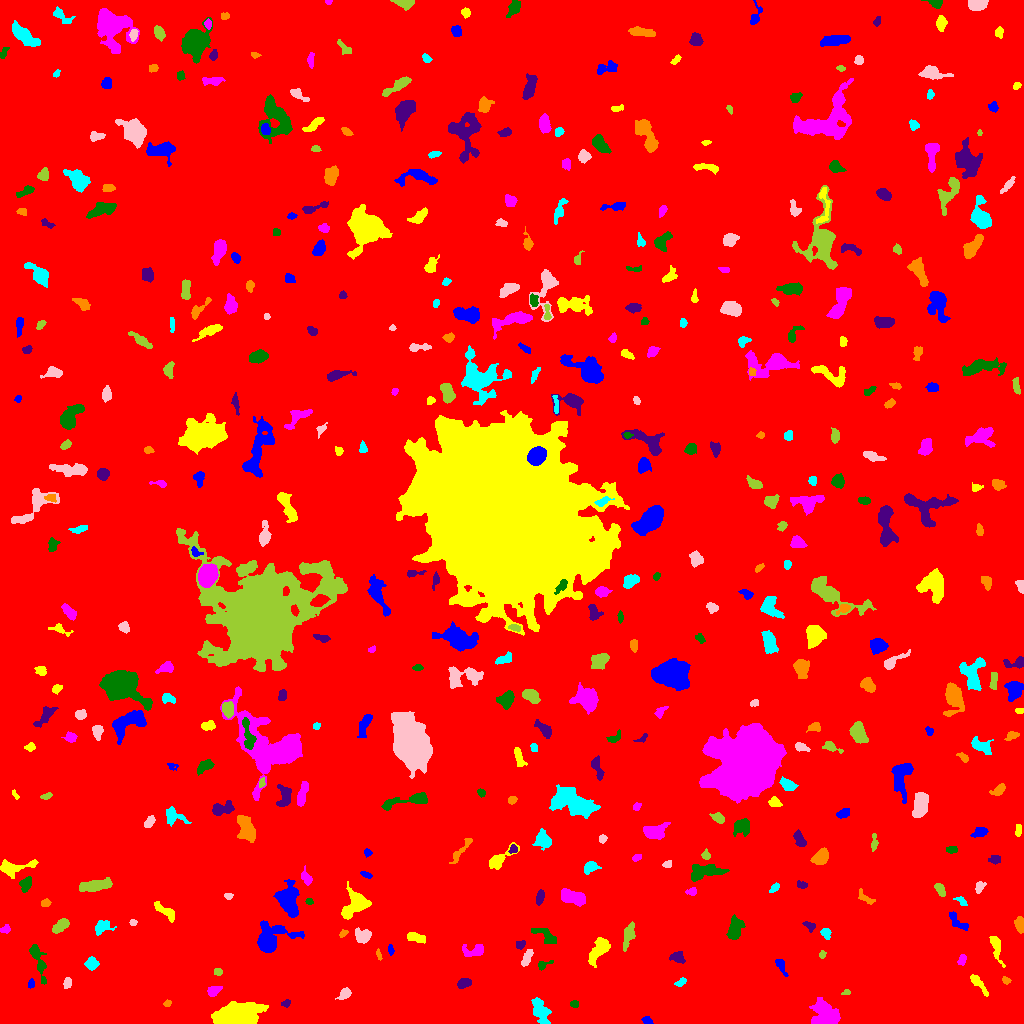

The file beside this chart, header and first rows:
ID, X, Y, A, B, theta, total_flux, mu_max, mu_median, mu_mean, R_fwhm, R_e, R10, R90, x_start, x_end, y_start, y_end, area, greylevel
0, 513.3, 511.3, 299.8, 296, 0.8553, 2015728, 13.0, 2.0, 2.229, 92.58, 244, 92.69, 397.9, 0, 1023, 0, 1023, 904267, 2.229
1, 647.3, 2.536, 2.595, 1.679, -0.4958, 140.0, 5.0, 2.0, 1.918, 2.821, 2.394, 0.9772, 3.785, 641, 653, 0, 7, 73, 8.918
2, 236.1, 8.83, 8.76, 4.87, 0.1785, 9128, 35.0, 5.0, 9.518, 7.756, 7.442, 2.932, 13.32, 211, 268, 0, 22, 959, 15.52
3, 823.9, 9.924, 6.957, 6.199, -0.9116, 1703, 8.0, 3.0, 3.096, 7.858, 7.181, 2.706, 11.41, 809, 840, 0, 26, 550, 9.096
4, 574, 19.45, 1.812, 1.596, -0.2311, 65.0, 3.0, 1.0, 1.066, 2.394, 2.111, 0.7979, 3.385, 570, 578, 16, 23, 61, 8.066
5, 286, 19.89, 2.259, 1.681, 0.5491, 120.0, 4.0, 2.0, 1.935, 3.478, 2.326, 0.7979, 3.742, 281, 290, 16, 24, 62, 7.935
6, 167, 20.22, 1.92, 1.125, 0.9316, 55.0, 3.0, 1.0, 1.1, 2.326, 1.784, 0.5642, 2.877, 163, 171, 17, 24, 50, 8.1
7, 540.6, 12, 6.663, 3.357, -1.146, 860.0, 6.0, 2.0, 2.622, 6.84, 5.293, 2.111, 8.556, 531, 551, 0, 26, 328, 8.622
8, 345.2, 29.5, 2.873, 1.792, 0.5762, 179.0, 6.0, 1.0, 1.455, 2.585, 2.585, 0.9772, 4.549, 335, 351, 24, 36, 123, 8.455
9, 846.3, 30.73, 2.185, 1.282, 0.223, 70.0, 4.0, 2.0, 1.556, 2.706, 2.034, 0.5642, 3.192, 841, 850, 29, 34, 45, 8.556
10, 53.28, 30.63, 2.101, 1.237, -0.2188, 81.0, 4.0, 1.0, 1.446, 2.764, 1.871, 0.7979, 3.038, 49, 58, 28, 35, 56, 8.446
11, 31.2, 39.61, 2.206, 1.518, 1.457, 124.0, 5.0, 2.0, 2.102, 2.585, 2.257, 0.7979, 3.613, 28, 34, 35, 45, 59, 10.1
12, 978.1, 40.23, 7.255, 1.917, -0.8949, 276.0, 4.0, 1.0, 1.643, 5.015, 4.029, 1.596, 6.555, 970, 988, 27, 49, 168, 7.643
13, 213.6, 33.49, 3.188, 1.904, 0.2301, 162.0, 4.0, 1.0, 1.286, 3.827, 2.985, 1.128, 4.918, 207, 222, 27, 37, 126, 8.286
14, 38.09, 63.09, 10.94, 2.559, -1.245, 672.0, 6.0, 2.0, 2.294, 5.726, 5.078, 1.954, 8.349, 29, 46, 39, 79, 293, 8.294
15, 463.6, 40.24, 3.303, 2.132, 0.3863, 421.0, 9.0, 3.0, 3.289, 3.432, 3.338, 1.262, 5.352, 457, 471, 35, 45, 128, 9.289
16, 1006, 43.0, 2.125, 1.639, -0.4917, 117.0, 4.0, 2.0, 2.017, 3.338, 2.326, 0.7979, 3.785, 1002, 1011, 39, 47, 58, 8.017
17, 681, 41.38, 3.107, 1.701, 0.5754, 130.0, 3.0, 2.0, 1.688, 3.656, 2.877, 1.128, 4.442, 674, 686, 37, 46, 77, 7.688
18, 67.23, 40.16, 2.746, 2.047, 1.245, 314.0, 6.0, 4.0, 3.694, 4.549, 3.09, 1.262, 4.583, 63, 71, 35, 46, 85, 9.694
19, 218.2, 51.54, 1.832, 1.628, -0.2039, 79.0, 3.0, 1.0, 1.274, 2.764, 2.185, 0.7979, 3.523, 214, 222, 48, 55, 62, 8.274
20, 555.9, 47.22, 1.831, 1.284, 0.4358, 55.0, 3.0, 1.0, 0.8871, 2.394, 1.954, 0.5642, 3.038, 552, 561, 44, 52, 62, 7.887
21, 780.7, 57.66, 5.006, 1.846, -1.088, 398.0, 6.0, 3.0, 3.317, 4.853, 3.523, 1.382, 5.441, 775, 788, 47, 64, 120, 8.317
22, 598.6, 73.43, 7.688, 3.327, 0.9691, 1341, 8.0, 4.0, 3.876, 7.818, 6.129, 2.459, 9.288, 588, 610, 56, 86, 346, 8.876
23, 962, 63.9, 2.739, 1.904, 1.276, 174.0, 4.0, 2.0, 2.096, 4.146, 2.877, 1.128, 4.478, 957, 966, 58, 69, 83, 8.096
24, 544.1, 59.0, 4.604, 1.916, 0.3873, 200.0, 5.0, 2.0, 2.273, 3.29, 3.038, 1.128, 4.618, 538, 553, 53, 63, 88, 8.273
25, 677.9, 66.24, 3.559, 2.544, -0.4639, 327.0, 5.0, 2.0, 2.287, 4.26, 3.613, 1.382, 5.67, 669, 685, 60, 72, 143, 8.287
26, 378.7, 68.93, 2.986, 1.086, -1.328, 89.0, 3.0, 2.0, 1.745, 3.09, 2.257, 0.7979, 3.478, 376, 382, 63, 75, 51, 8.745
27, 91.48, 60, 2.57, 2.493, -0.349, 417.0, 8.0, 2.0, 2.876, 3.989, 3.141, 1.262, 5.262, 84, 99, 53, 67, 145, 9.876
28, 526.9, 65.4, 4.868, 1.788, 1.105, 426.0, 6.0, 3.0, 3.043, 5.046, 3.656, 1.493, 5.726, 521, 533, 57, 74, 140, 9.043
29, 822.3, 69.12, 1.928, 1.457, 1.182, 129.0, 5.0, 2.0, 2.529, 2.821, 2.111, 0.7979, 3.338, 819, 826, 65, 73, 51, 9.529
30, 55.63, 63.97, 3.291, 1.581, -0.9182, 224.0, 6.0, 3.0, 2.8, 3.7, 2.877, 1.128, 4.442, 51, 61, 59, 71, 80, 8.8
31, 390.3, 73.83, 2.771, 1.278, -1.436, 149.0, 5.0, 2.5, 2.569, 3.038, 2.257, 0.7979, 3.613, 388, 394, 68, 79, 58, 8.569
32, 996.1, 77.6, 7.63, 2.092, -1.315, 556.0, 8.0, 2.0, 2.673, 4.184, 3.949, 1.382, 6.864, 989, 1005, 56, 87, 208, 8.673
33, 475, 73.03, 5.717, 2.825, 0.1071, 695.0, 9.0, 3.0, 3.39, 4.184, 3.989, 1.493, 6.723, 462, 483, 67, 79, 205, 9.39
34, 545.2, 88.14, 7.322, 2.941, -0.6051, 573.0, 5.0, 3.0, 2.593, 6.129, 5.046, 1.871, 7.464, 531, 556, 80, 95, 221, 8.593
35, 520.5, 78.87, 2.666, 1.953, 0.5561, 259.0, 6.0, 3.0, 3.364, 4.107, 2.877, 1.128, 4.406, 516, 525, 74, 83, 77, 10.36
36, 343.1, 89.94, 2.315, 1.429, 0.6765, 127.0, 5.0, 2.0, 2.268, 2.585, 2.257, 0.7979, 3.656, 339, 348, 86, 94, 56, 11.27
37, 825.5, 90.35, 2.634, 2.231, -1.081, 282.0, 6.0, 3.0, 2.878, 4.184, 3.038, 1.128, 4.787, 820, 831, 84, 95, 98, 8.878
38, 363.3, 87.01, 3.716, 3.358, -0.2735, 546.0, 6.0, 2.0, 2.716, 5.412, 4.184, 1.693, 6.747, 355, 371, 80, 96, 201, 8.716
39, 628.4, 89.09, 6.035, 2.417, 1.3, 1062, 12.0, 4.0, 4.699, 4.853, 4.334, 1.693, 7.334, 623, 635, 72, 102, 226, 9.699
40, 713.9, 84.15, 4.257, 1.711, -1.406, 195.0, 6.0, 2.0, 2.01, 2.764, 3.09, 0.9772, 4.82, 710, 718, 76, 91, 97, 9.01
41, 270.6, 84.73, 9.928, 6.465, 0.4069, 4105, 23.0, 5.0, 6.182, 5.499, 6.864, 2.459, 12.26, 257, 304, 71, 103, 664, 11.18
42, 416.3, 86.0, 5.344, 2.073, -0.2685, 327.0, 3.0, 2.0, 2.031, 5.863, 4.146, 1.784, 6.232, 407, 425, 80, 91, 161, 8.031
43, 5.281, 94.04, 2.574, 1.894, 0.3299, 171.0, 4.0, 2.0, 2.28, 4.184, 2.764, 1.128, 4.184, 0, 10, 90, 99, 75, 8.28
44, 735, 94.75, 5.796, 3.115, 1.343, 910.0, 7.0, 3.0, 3.171, 6.129, 5.232, 2.034, 8.098, 726, 745, 84, 109, 287, 9.171
45, 809.7, 97.57, 3.108, 1.987, -0.4914, 183.0, 5.0, 2.0, 2.033, 2.821, 2.877, 1.128, 4.687, 802, 815, 91, 102, 90, 8.033
46, 1020, 98.89, 3.86, 2.135, -1.443, 393.0, 5.0, 3.0, 2.911, 5.14, 3.785, 1.493, 5.642, 1014, 1023, 90, 107, 135, 8.911
47, 101.8, 96.11, 4.652, 3.154, 0.5532, 360.0, 4.0, 2.0, 1.946, 6.05, 4.26, 1.596, 6.77, 95, 116, 88, 103, 185, 8.946
48, 133.1, 100.8, 1.782, 1.548, 0.03972, 114.0, 4.0, 2.0, 2.426, 3.29, 2.111, 0.7979, 3.241, 129, 137, 98, 104, 47, 8.426
49, 61.01, 97.88, 4.558, 2.386, 0.6605, 938.0, 11.0, 5.0, 5.182, 4.82, 4.184, 1.596, 6.58, 52, 69, 90, 105, 181, 10.18
50, 764.2, 102.6, 2.86, 2.717, 1.091, 632.0, 9.0, 4.0, 4.299, 4.549, 3.523, 1.493, 5.614, 758, 771, 96, 109, 147, 10.3
51, 957.6, 102.1, 7.455, 2.393, -0.7613, 277.0, 3.0, 1.0, 1.574, 4.886, 4.146, 1.693, 6.794, 949, 968, 93, 112, 176, 7.574
52, 165.8, 111.7, 7.14, 2.337, -0.6689, 504.0, 6.0, 2.0, 2.533, 5.585, 4.618, 1.693, 6.956, 154, 174, 101, 122, 199, 8.533
53, 572.8, 125.7, 6.63, 2.872, -0.2375, 1628, 12.0, 5.0, 5.025, 6.555, 5.352, 2.111, 8.425, 561, 585, 117, 135, 324, 11.02
54, 309.3, 122.1, 1.906, 1.47, -0.3063, 116.0, 4.0, 3.0, 2.417, 3.385, 2.185, 0.7979, 3.241, 305, 313, 119, 125, 48, 8.417
55, 540, 126.4, 3.634, 1.719, 1.345, 354.0, 7.0, 3.0, 3.161, 3.989, 3.192, 1.262, 4.983, 536, 544, 118, 134, 112, 9.161
56, 45.27, 120.3, 2.209, 1.629, 0.2844, 319.0, 12.0, 4.0, 4.431, 2.706, 2.326, 0.7979, 3.909, 41, 51, 117, 125, 72, 10.43
57, 961.1, 122.5, 3.471, 1.652, -0.5757, 158.0, 4.0, 2.0, 2.0, 3.949, 2.764, 0.9772, 4.442, 953, 967, 118, 127, 79, 8.0
58, 228, 127.7, 2.062, 1.378, -0.2228, 109.0, 5.0, 2.0, 2.019, 2.523, 2.111, 0.7979, 3.338, 224, 233, 124, 130, 54, 10.02
59, 940, 134, 3.823, 2.076, -1.007, 415.0, 6.0, 4.0, 3.609, 5.352, 3.7, 1.493, 5.352, 934, 945, 127, 140, 115, 8.609
... 425 more rows
